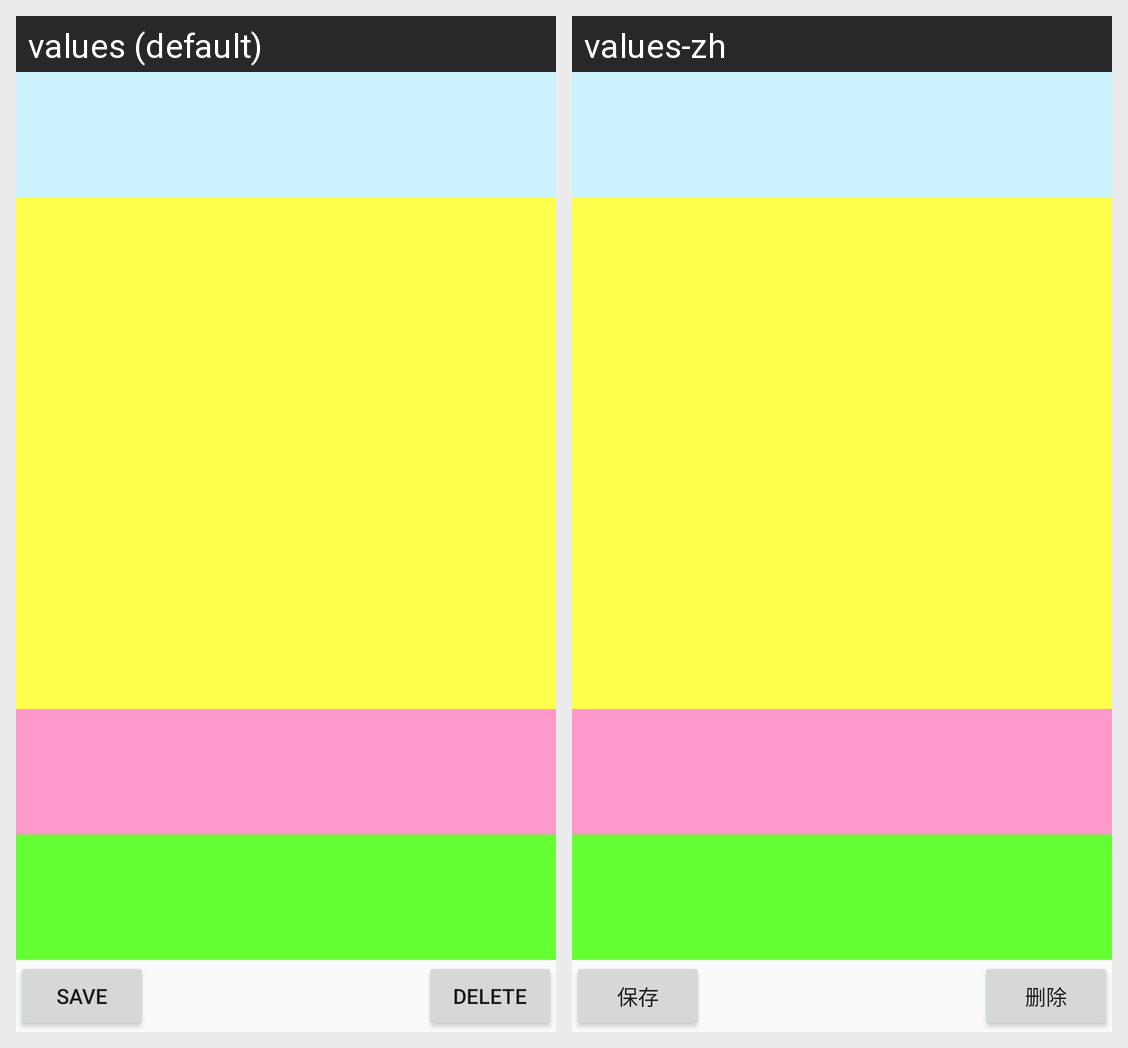

The same Android screen rendered under two of its app's locales, left to right. List the strings drawn on it with the default value and each locale's translation.
Android screen res/layout/flight_detail.xml rendered under 2 locales, left to right: values (default), values-zh. Device: Nexus 5 (rendered at 1080×1920; each locale shown at half size, 540×960, under a caption strip naming it); theme AppTheme.
Strings drawn on this screen, with the default value and each locale's value (text and hints the layout hard-codes, and strings that could not be matched under every locale, appear in the picture but are not listed):

save
  values: SAVE
  values-zh: 保存

delete
  values: DELETE
  values-zh: 删除
